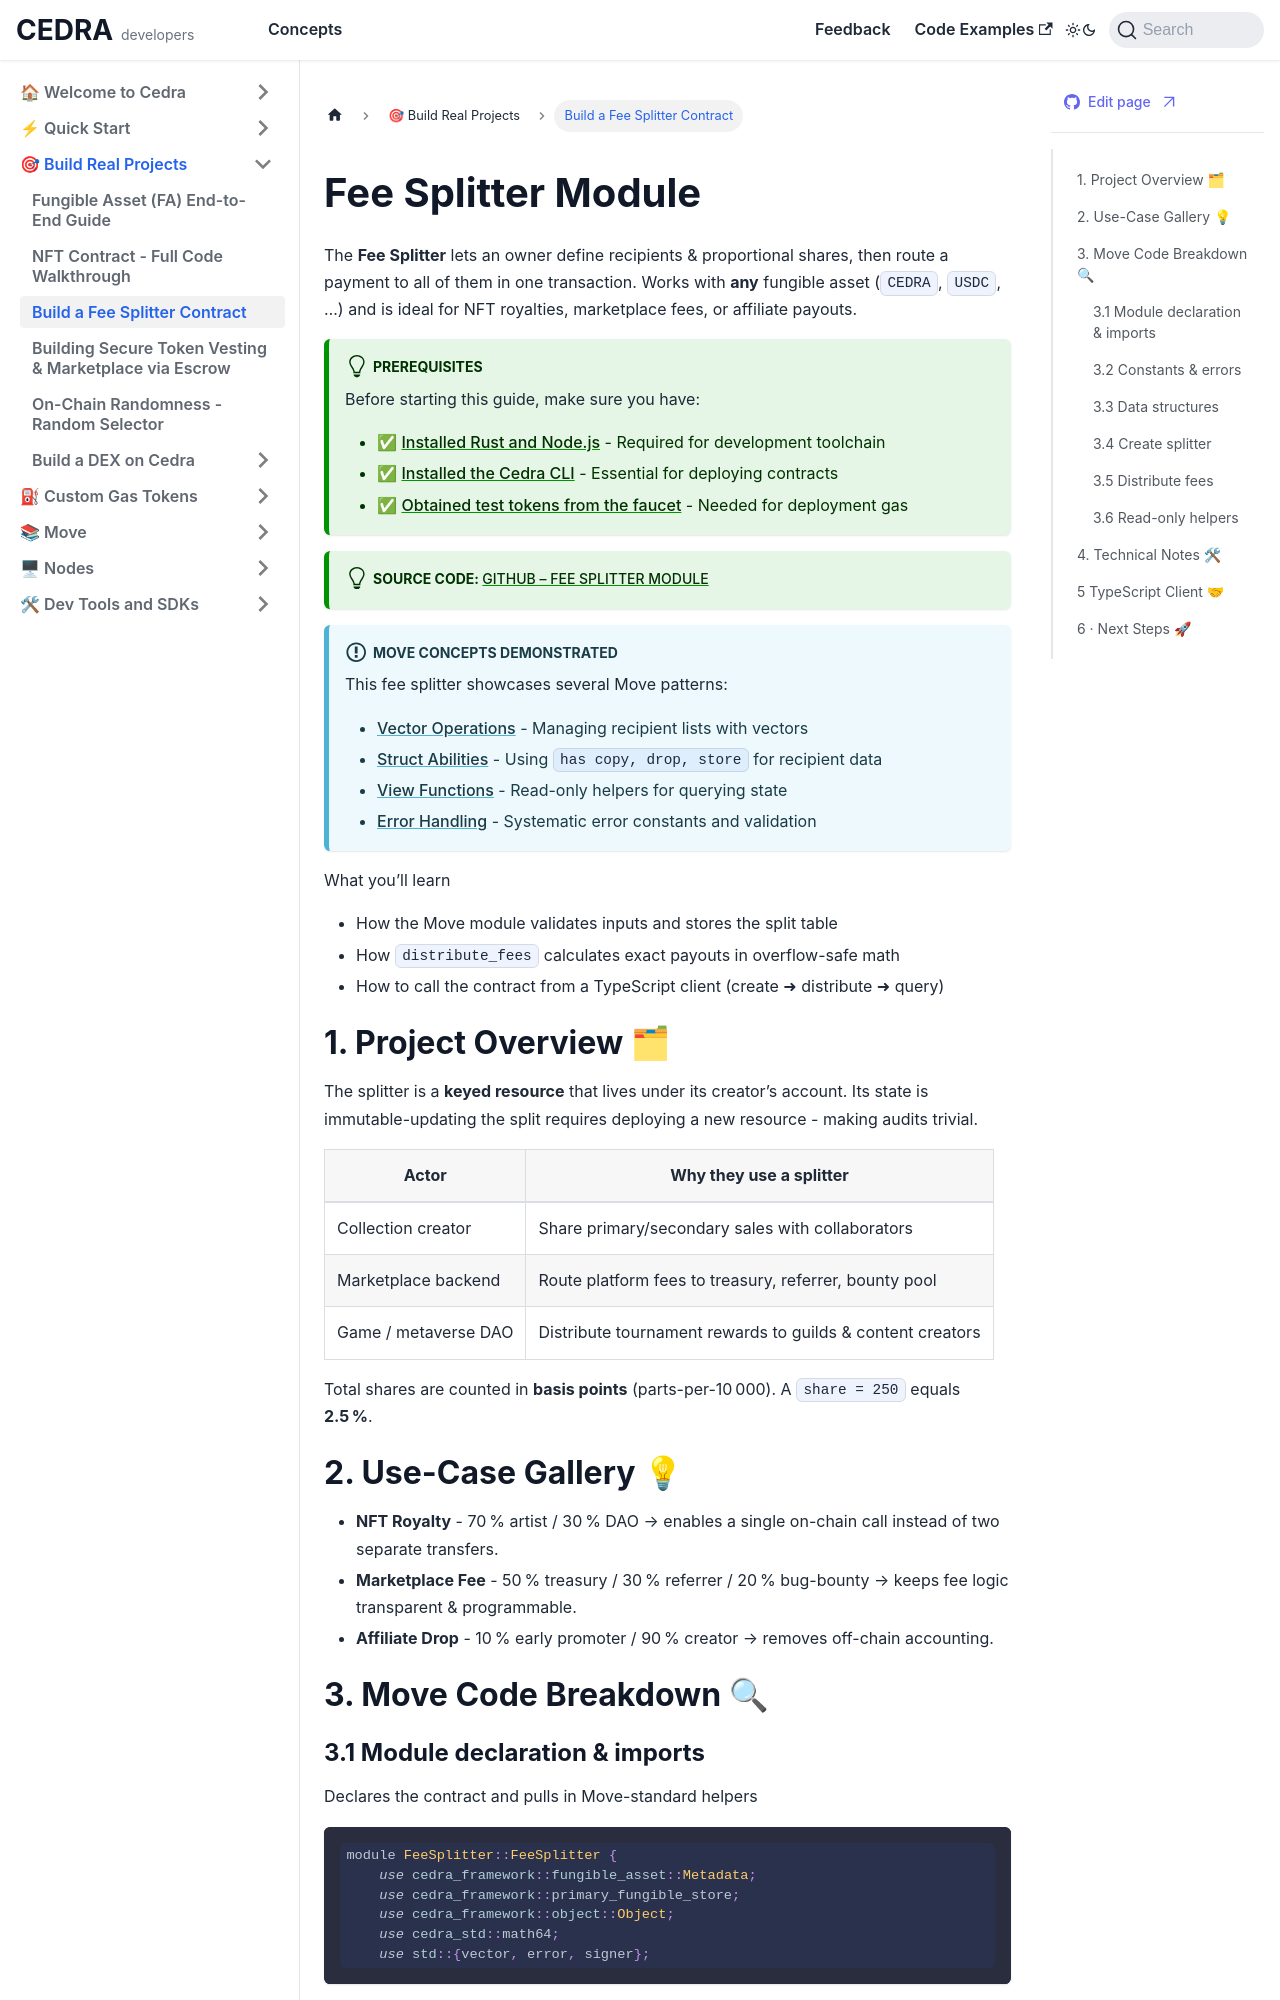

repository: cedra-labs/docs · page: guides/fee-splitter.html · generator: docusaurus

---

id: fee-splitter
title: Fee Splitter Module
description: Split any fungible-token payment among multiple recipients with a single Move call.
sidebar\_position: 5
---

The **Fee Splitter** lets an owner define recipients & proportional shares, then route a payment to all of them in one transaction. Works with **any** fungible asset (`CEDRA`, `USDC`, …) and is ideal for NFT royalties, marketplace fees, or affiliate payouts.

:::tip Prerequisites
Before starting this guide, make sure you have:
- ✅ [Installed Rust and Node.js](/getting-started/libs) - Required for development toolchain
- ✅ [Installed the Cedra CLI](/getting-started/cli) - Essential for deploying contracts
- ✅ [Obtained test tokens from the faucet](/getting-started/faucet) - Needed for deployment gas
:::

:::tip **Source code**: [GitHub – fee splitter module](https://github.com/cedra-labs/move-contract-examples/tree/main/fee-splitter)
:::

:::info Move Concepts Demonstrated
This fee splitter showcases several Move patterns:
- **[Vector Operations](/move/basics#vectors-dynamic-collections)** - Managing recipient lists with vectors
- **[Struct Abilities](/move/basics#the-ability-system)** - Using `has copy, drop, store` for recipient data
- **[View Functions](/move/functions#view-functions)** - Read-only helpers for querying state
- **[Error Handling](/move/errors)** - Systematic error constants and validation
:::

What you’ll learn
* How the Move module validates inputs and stores the split table
* How `distribute_fees` calculates exact payouts in overflow-safe math
* How to call the contract from a TypeScript client (create ➜ distribute ➜ query)




## 1. Project Overview  🗂

The splitter is a **keyed resource** that lives under its creator’s account. Its state is immutable-updating the split requires deploying a new resource - making audits trivial.

| Actor                | Why they use a splitter                                    |
| -------------------- | ---------------------------------------------------------- |
| Collection creator   | Share primary/secondary sales with collaborators           |
| Marketplace backend  | Route platform fees to treasury, referrer, bounty pool     |
| Game / metaverse DAO | Distribute tournament rewards to guilds & content creators |

Total shares are counted in **basis points** (parts-per-10 000). A `share = 250` equals **2.5 %**.



## 2. Use-Case Gallery  💡

* **NFT Royalty** - 70 % artist / 30 % DAO → enables a single on-chain call instead of two separate transfers.
* **Marketplace Fee** - 50 % treasury / 30 % referrer / 20 % bug-bounty → keeps fee logic transparent & programmable.
* **Affiliate Drop** - 10 % early promoter / 90 % creator → removes off-chain accounting.

## 3. Move Code Breakdown 🔍
